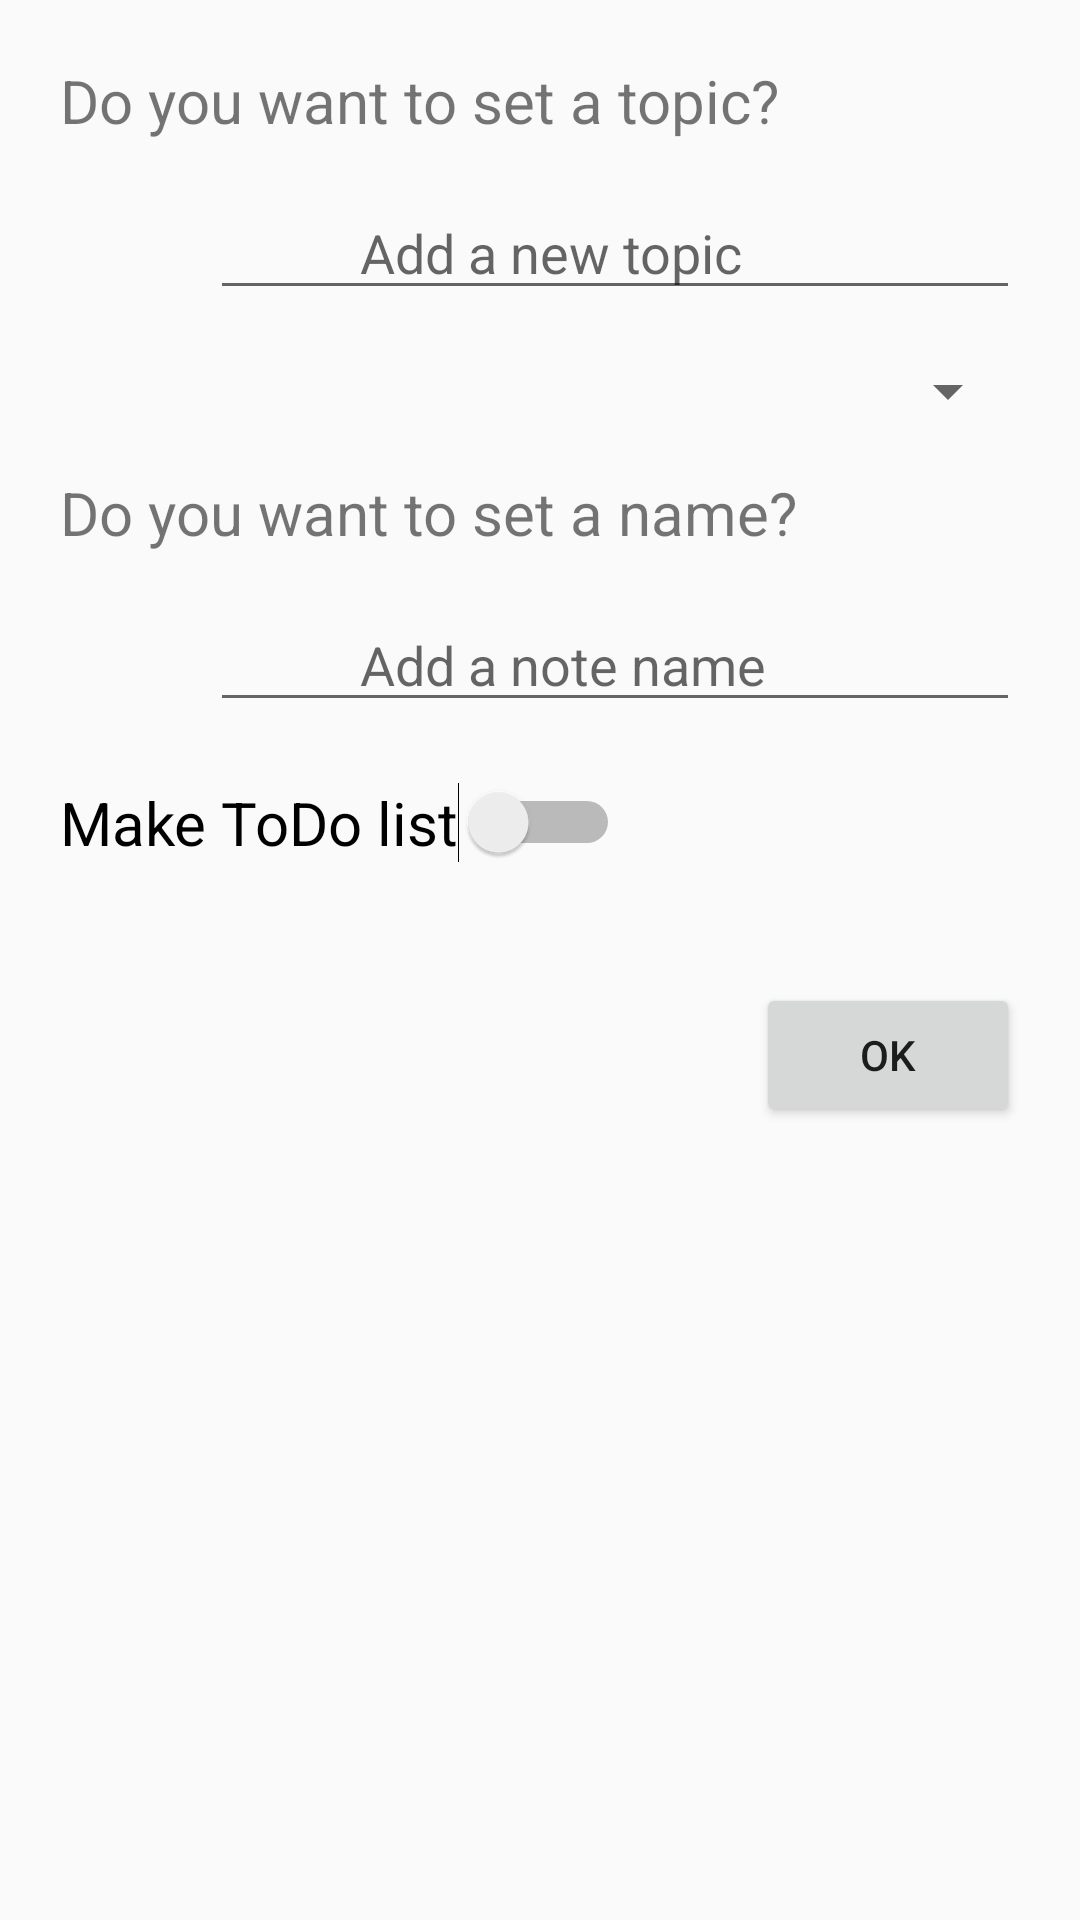

Layout XML and referenced resources for this Android screen:
<!-- AndroidManifest.xml: application theme AppBaseTheme -->
<!-- res/layout/tab_simple_note.xml -->
<?xml version="1.0" encoding="utf-8"?>
<RelativeLayout xmlns:android="http://schemas.android.com/apk/res/android"
    android:layout_width="match_parent"
    android:layout_height="match_parent"
    android:padding="20dp">


    <TextView
        android:id="@+id/wantTopic"
        android:layout_width="match_parent"
        android:layout_height="wrap_content"
        android:layout_marginBottom="15dp"
        android:text="Do you want to set a topic?"
        android:textSize="20sp" />

    <EditText
        android:id="@+id/addTopic"
        android:layout_width="match_parent"
        android:layout_height="wrap_content"
        android:layout_below="@+id/wantTopic"
        android:layout_marginBottom="15dp"
        android:layout_marginLeft="50dp"
        android:layout_marginStart="50dp"
        android:hint="Add a new topic"
        android:paddingLeft="50dp" />

    <Spinner
        android:id="@+id/existingTopics"
        android:layout_width="match_parent"
        android:layout_height="wrap_content"
        android:layout_below="@+id/addTopic"
        android:layout_marginBottom="15dp"
        android:layout_marginLeft="50dp"
        android:layout_marginStart="50dp"></Spinner>

    <TextView
        android:id="@+id/wantName"
        android:layout_width="match_parent"
        android:layout_height="wrap_content"
        android:layout_below="@id/existingTopics"
        android:layout_marginBottom="15dp"
        android:text="Do you want to set a name?"
        android:textSize="20sp" />

    <EditText
        android:id="@+id/addName"
        android:layout_width="match_parent"
        android:layout_height="wrap_content"
        android:layout_below="@+id/wantName"
        android:layout_marginBottom="20dp"
        android:layout_marginLeft="50dp"
        android:layout_marginStart="50dp"
        android:hint="Add a note name"
        android:paddingLeft="50dp" />

    <Switch
        android:id="@+id/wantTodo"
        android:layout_width="wrap_content"
        android:layout_height="wrap_content"
        android:layout_below="@+id/addName"
        android:layout_marginBottom="20dp"
        android:text="Make ToDo list"
        android:textSize="20dp" />
    
    
    
    
    
    
    
    
    <Button
        android:id="@+id/buttonOkAndGo"
        android:layout_width="wrap_content"
        android:layout_height="wrap_content"
        android:layout_alignParentRight="true"
        android:layout_below="@+id/wantTodo"
        android:layout_marginTop="20dp"
        android:text="Ok" />


</RelativeLayout>
<!-- resources referenced by this layout -->
<resources>
  <style name="AppBaseTheme" parent="Theme.AppCompat.Light.NoActionBar">
  
          
          <item name="android:textSize">@dimen/bodyFont</item>
          <item name="android:lineSpacingExtra">@dimen/lineSpaceBody</item>
          <item name="android:colorActivatedHighlight">@color/colorPrimaryLight</item>
          <item name="colorPrimary">@color/colorPrimary</item>
          <item name="colorPrimaryDark">@color/colorPrimaryDark</item>
          <item name="colorAccent">@color/colorAccent</item>
  
  
      </style>
  <dimen name="bodyFont">15sp</dimen>
  <dimen name="lineSpaceBody">12dip</dimen>
  <color name="colorPrimaryLight">#FFFEC8</color>
  <color name="colorPrimary">#6997D3</color>
  <color name="colorPrimaryDark">#2667bc</color>
  <color name="colorAccent">#F36E92</color>
</resources>
